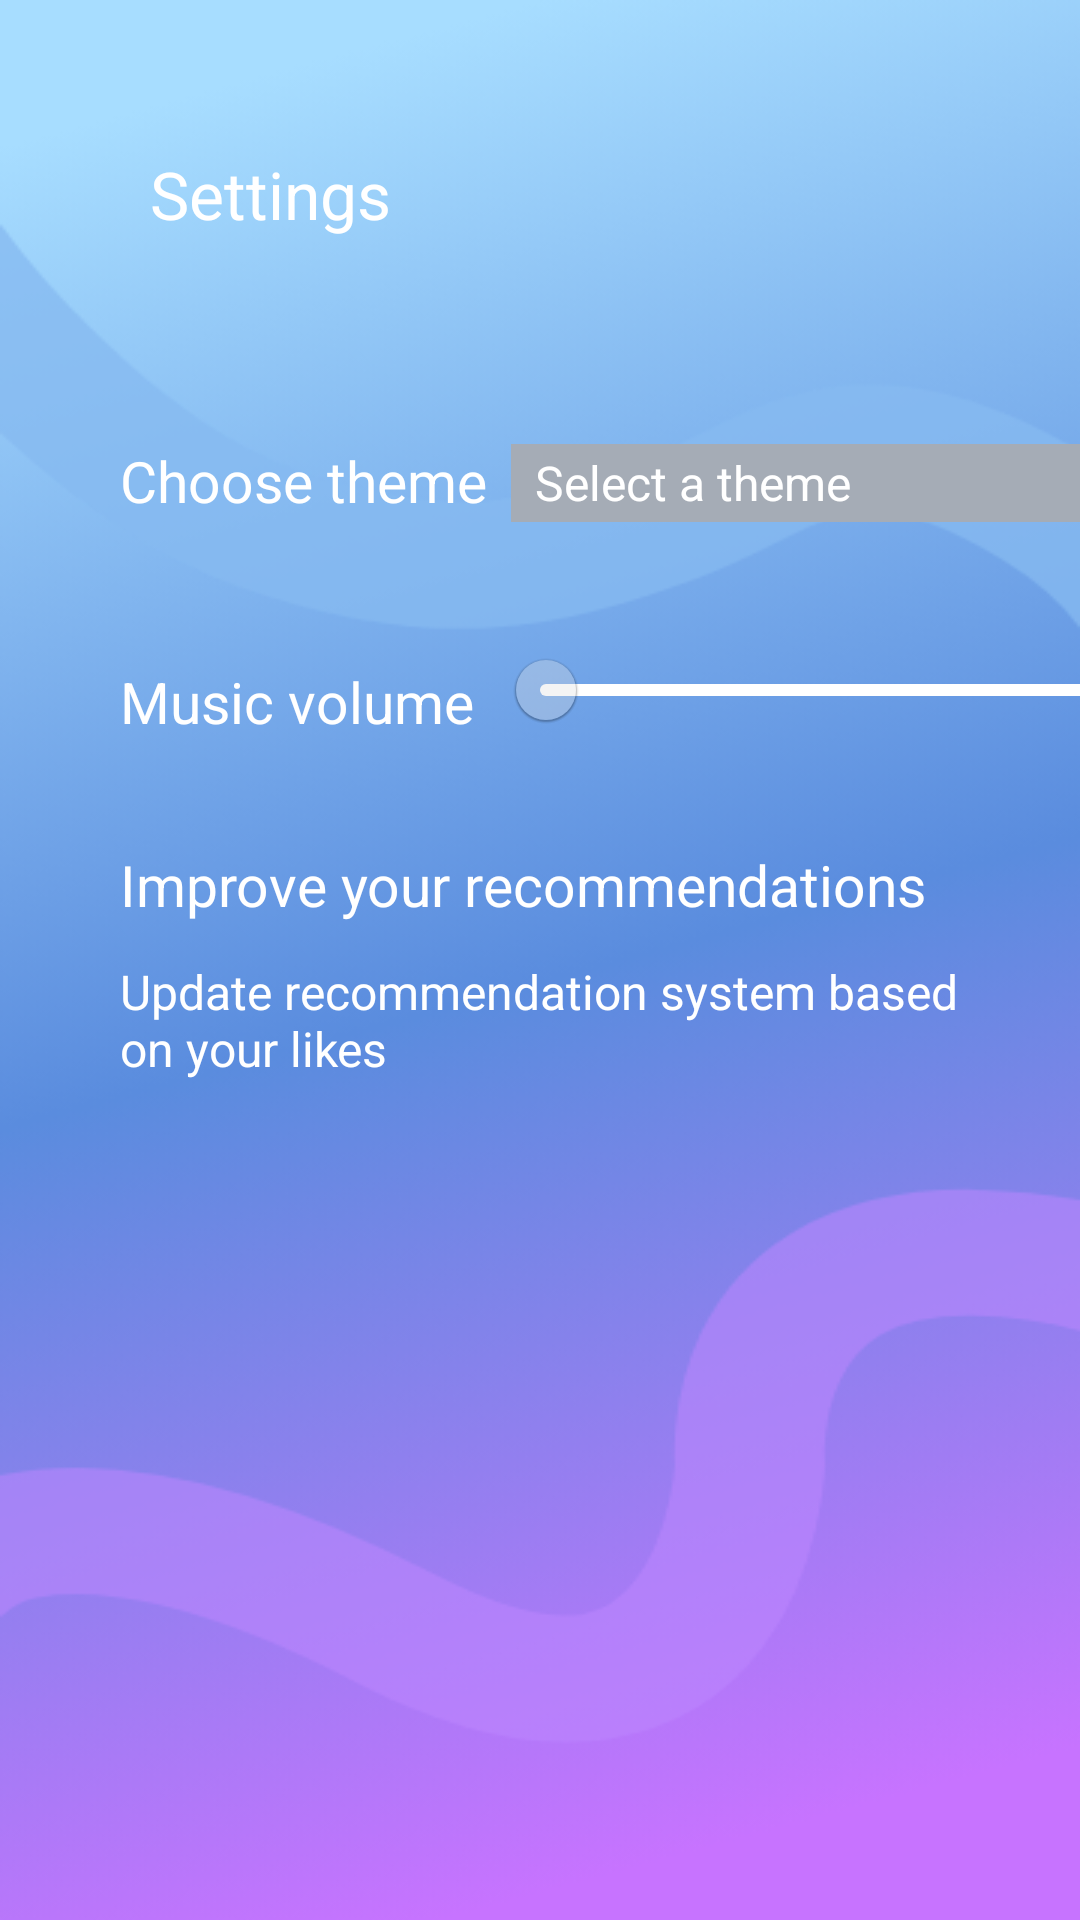

Layout XML and referenced resources for this Android screen:
<!-- AndroidManifest.xml: application theme Theme.Week5b -->
<!-- res/layout/fragment_settings.xml -->
<?xml version="1.0" encoding="utf-8"?>
<FrameLayout xmlns:android="http://schemas.android.com/apk/res/android"
    xmlns:app="http://schemas.android.com/apk/res-auto"
    xmlns:tools="http://schemas.android.com/tools"
    android:layout_width="match_parent"
    android:layout_height="match_parent"
    tools:context=".SettingsFragment">

    <androidx.constraintlayout.widget.ConstraintLayout
        android:layout_width="match_parent"
        android:layout_height="match_parent"
        tools:context=".SettingsActivity">

        <TextView
            android:id="@+id/txtPlaylists2"
            android:layout_width="wrap_content"
            android:layout_height="wrap_content"
            android:layout_marginStart="50dp"
            android:layout_marginTop="50dp"
            android:text="@string/settings"
            android:textAppearance="@style/TextAppearance.AppCompat.Large"
            android:textColor="@color/white"
            app:layout_constraintStart_toStartOf="parent"
            app:layout_constraintTop_toTopOf="parent" />

        <TextView
            android:id="@+id/textView4"
            android:layout_width="wrap_content"
            android:layout_height="wrap_content"
            android:layout_marginStart="40dp"
            android:layout_marginTop="68dp"
            android:text="@string/choose_theme"
            android:textSize="19sp"
            app:layout_constraintStart_toStartOf="parent"
            app:layout_constraintTop_toBottomOf="@+id/txtPlaylists2" />

        <TextView
            android:id="@+id/textView5"
            android:layout_width="wrap_content"
            android:layout_height="wrap_content"
            android:layout_marginStart="40dp"
            android:layout_marginTop="48dp"
            android:text="@string/music_volume"
            android:textSize="19sp"
            app:layout_constraintStart_toStartOf="parent"
            app:layout_constraintTop_toBottomOf="@+id/textView4" />

        <com.google.android.material.slider.Slider
            android:id="@+id/slider2"
            android:layout_width="222dp"
            android:layout_height="49dp"
            android:layout_marginStart="8dp"
            android:layout_marginTop="32dp"
            android:valueFrom="0"
            android:valueTo="100"
            app:layout_constraintStart_toEndOf="@+id/textView5"
            app:layout_constraintTop_toBottomOf="@+id/spinner"
            app:thumbColor="@color/gray"
            app:trackColor="@color/white" />

        <TextView
            android:id="@+id/textView6"
            android:layout_width="wrap_content"
            android:layout_height="wrap_content"
            android:layout_marginStart="40dp"
            android:layout_marginTop="28dp"
            android:text="@string/improve_your_recommendations"
            android:textSize="19sp"
            app:layout_constraintStart_toStartOf="parent"
            app:layout_constraintTop_toBottomOf="@+id/slider2" />

        <TextView
            android:id="@+id/textView7"
            android:layout_width="285dp"
            android:layout_height="52dp"
            android:layout_marginStart="40dp"
            android:layout_marginTop="12dp"
            android:text="@string/update_recommendation_system_based_on_your_likes"
            android:textSize="16sp"
            app:layout_constraintStart_toStartOf="parent"
            app:layout_constraintTop_toBottomOf="@+id/textView6" />

        <Spinner
            android:id="@+id/spinner"
            android:layout_width="207dp"
            android:layout_height="26dp"
            android:layout_marginStart="8dp"
            android:layout_marginTop="148dp"
            android:background="#A5ACB6"
            android:entries="@array/app_themes"
            android:popupBackground="#A5ACB6"
            app:layout_constraintStart_toEndOf="@+id/textView4"
            app:layout_constraintTop_toTopOf="parent" />


    </androidx.constraintlayout.widget.ConstraintLayout>

</FrameLayout>
<!-- resources referenced by this layout -->
<resources>
  <string-array name="app_themes">
          <item>Select a theme</item>
          <item>Aesthetic blue/purple</item>
          <item>Dark theme</item>
      </string-array>
  <color name="gray">#54DCDCDC</color>
  <color name="white">#FFFFFFFF</color>
  <string name="choose_theme">Choose theme</string>
  <string name="improve_your_recommendations">Improve your recommendations</string>
  <string name="music_volume">Music volume</string>
  <string name="settings">Settings</string>
  <string name="update_recommendation_system_based_on_your_likes">Update recommendation system based on your likes</string>
  <style name="Theme.Week5b" parent="Theme.MaterialComponents.DayNight">
          
          <item name="colorPrimary">@color/navigation</item>
          <item name="colorPrimaryVariant">@color/gray</item>
          <item name="colorOnPrimary">@color/white</item>
          <item name="buttonStyle">@color/black</item>
          
          <item name="colorSecondary">@color/teal_200</item>
          <item name="colorSecondaryVariant">@color/teal_700</item>
          <item name="colorOnSecondary">@color/black</item>
          
          <item name="android:statusBarColor" tools:targetApi="l">?attr/colorPrimaryVariant</item>
          
          <item name="android:textColor">@color/white</item>
          <item name="android:windowBackground">@drawable/background1</item>
          <item name="windowActionBar">false</item>
          <item name="windowNoTitle">true</item>
  
      </style>
  <color name="navigation">#9A7ADF</color>
  <color name="black">#2D2D2D</color>
  <color name="teal_200">#FF03DAC5</color>
  <color name="teal_700">#FF018786</color>
  <!-- drawable background1: png bitmap (drawable-v24, 109801 bytes) -->
</resources>
